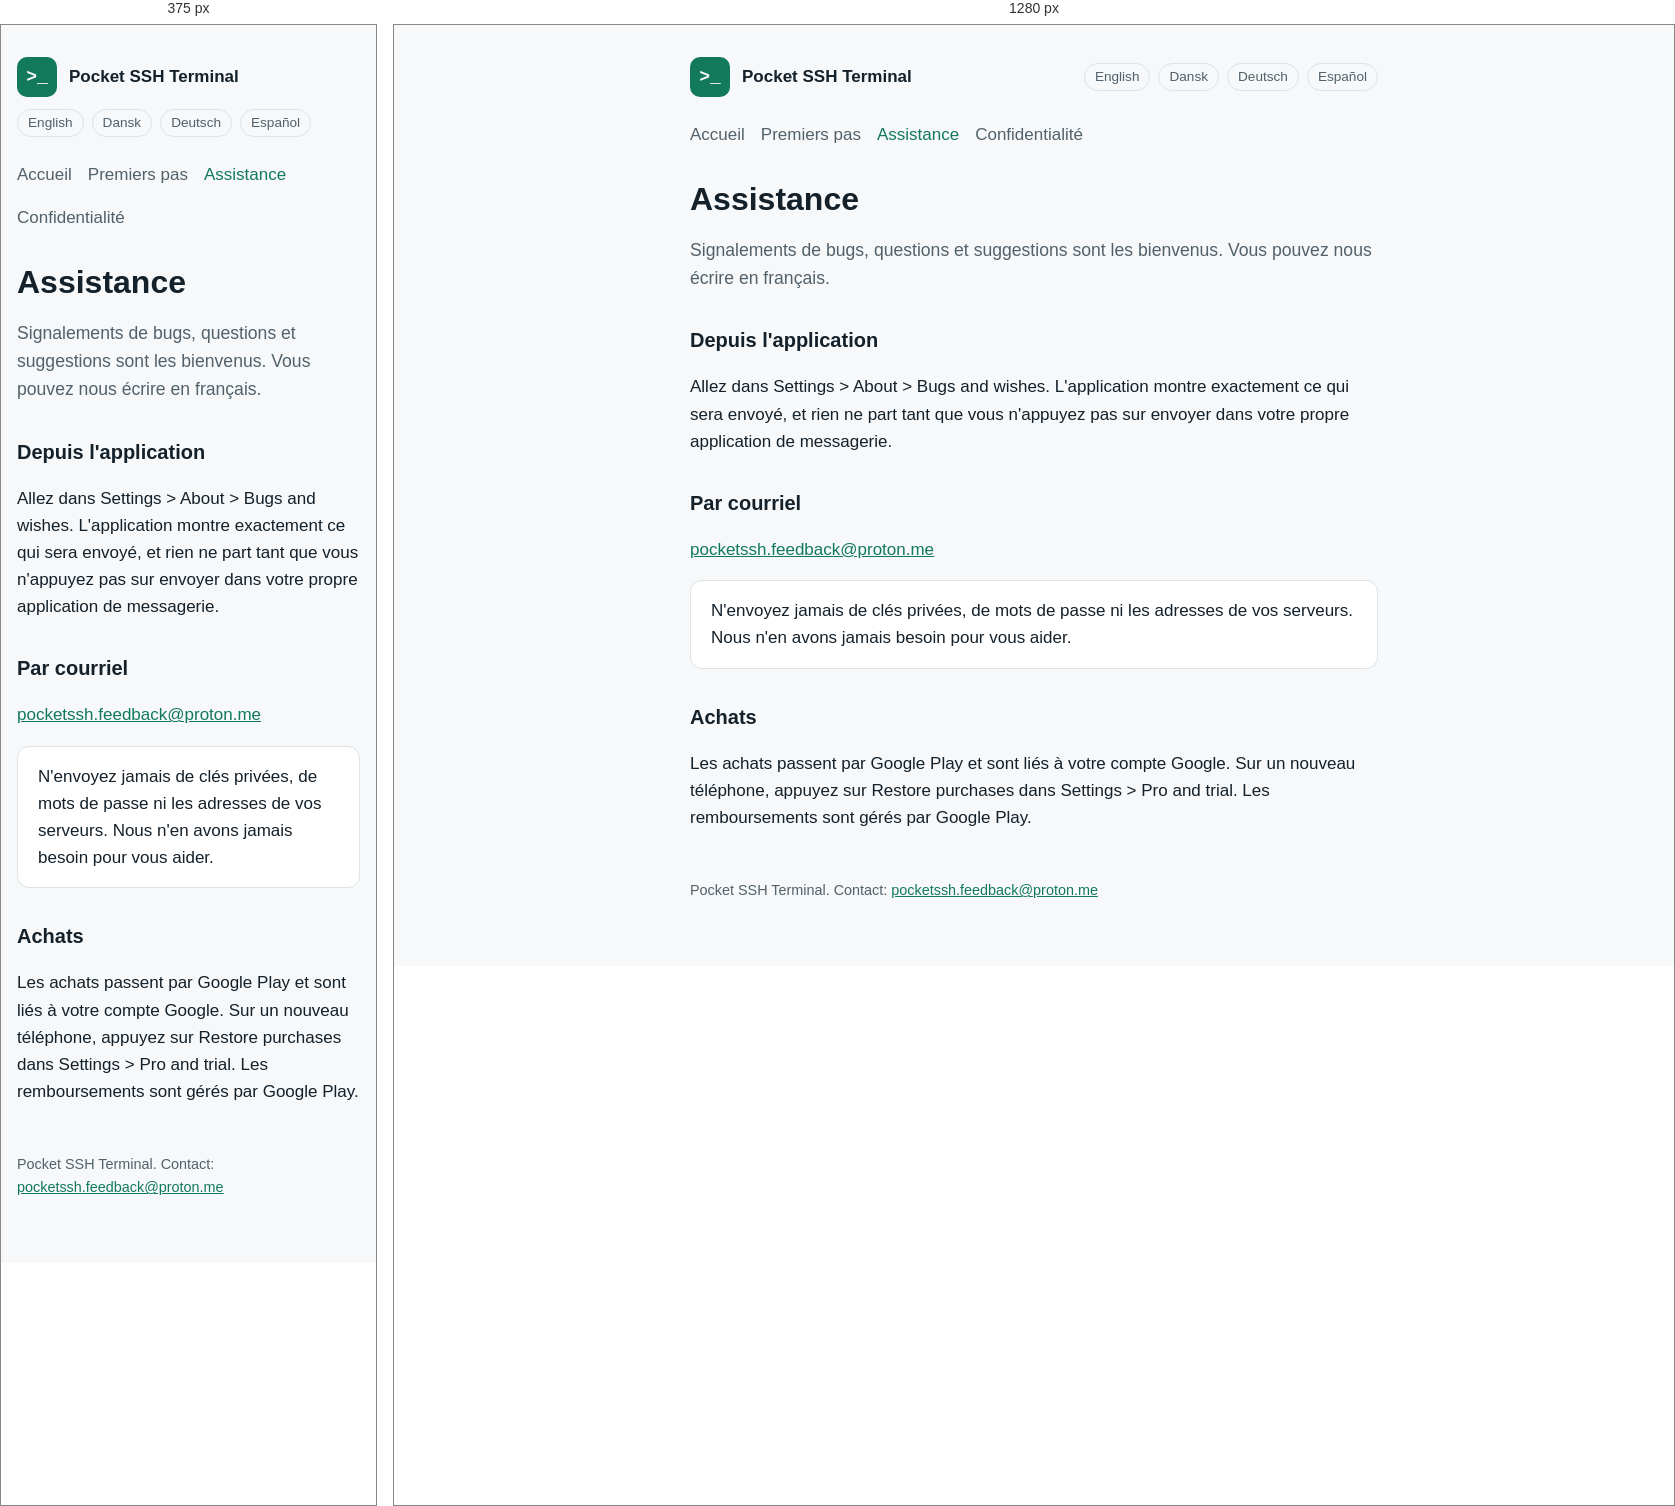
Rendered at 375 px and 1280 px, left to right.

<!-- file: support.html -->
<!doctype html>
<html lang="fr">
<head>
<meta charset="utf-8">
<meta name="viewport" content="width=device-width, initial-scale=1">
<title>Assistance pour Pocket SSH Terminal</title>
<link rel="stylesheet" href="../style.css">
<link rel="alternate" hreflang="en" href="../support.html"><link rel="alternate" hreflang="da" href="../da/support.html"><link rel="alternate" hreflang="de" href="../de/support.html"><link rel="alternate" hreflang="es" href="../es/soporte.html">
</head>
<body>
<main>
<header><div class="mark">&gt;_</div><a href="index.html">Pocket SSH Terminal</a><span class="langs"><a href="../support.html" hreflang="en" lang="en">English</a><a href="../da/support.html" hreflang="da" lang="da">Dansk</a><a href="../de/support.html" hreflang="de" lang="de">Deutsch</a><a href="../es/soporte.html" hreflang="es" lang="es">Español</a></span></header>
<nav><a href="index.html">Accueil</a><a href="premiers-pas.html">Premiers pas</a><a href="support.html" aria-current="page">Assistance</a><a href="confidentialite.html">Confidentialité</a></nav>

<h1>Assistance</h1>
<p class="lead">Signalements de bugs, questions et suggestions sont les bienvenus. Vous pouvez nous écrire en français.</p>

<h2>Depuis l'application</h2>
<p>Allez dans Settings > About > Bugs and wishes. L'application montre exactement ce qui sera envoyé, et rien ne part tant que vous n'appuyez pas sur envoyer dans votre propre application de messagerie.</p>

<h2>Par courriel</h2>
<p><a href="mailto:pocketssh.feedback@proton.me">pocketssh.feedback@proton.me</a></p>
<div class="card">N'envoyez jamais de clés privées, de mots de passe ni les adresses de vos serveurs. Nous n'en avons jamais besoin pour vous aider.</div>

<h2>Achats</h2>
<p>Les achats passent par Google Play et sont liés à votre compte Google. Sur un nouveau téléphone, appuyez sur Restore purchases dans Settings > Pro and trial. Les remboursements sont gérés par Google Play.</p>

<footer>Pocket SSH Terminal. Contact: <a href="mailto:pocketssh.feedback@proton.me">pocketssh.feedback@proton.me</a></footer>
</main>
</body>
</html>


/* @media block from style.css */
@media (max-width: 560px) { header .langs { margin-left: 0; width: 100%; } }